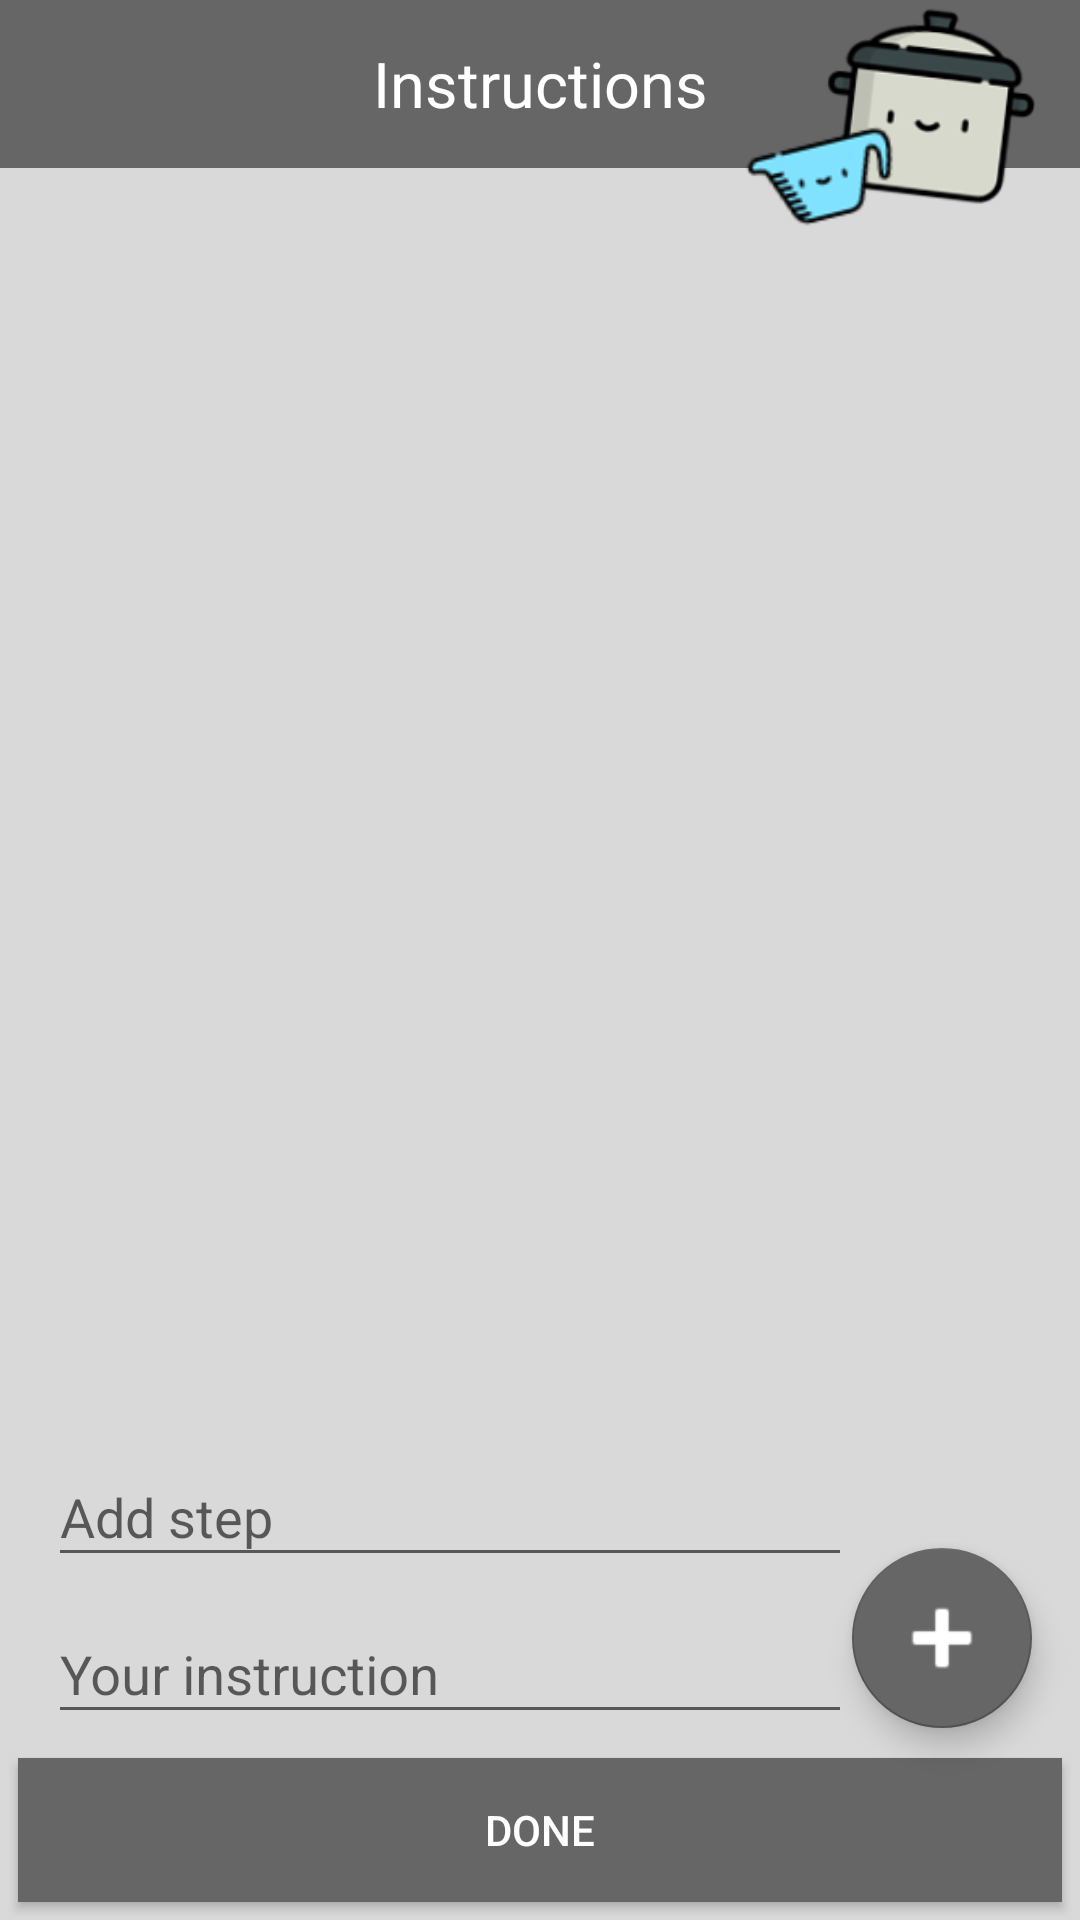

This screen was rendered from an Android layout file. Write that file and the resources it references.
<!-- AndroidManifest.xml: application theme AppTheme -->
<!-- res/layout/activity_instructions.xml -->
<?xml version="1.0" encoding="utf-8"?>
<androidx.constraintlayout.widget.ConstraintLayout xmlns:android="http://schemas.android.com/apk/res/android"
    xmlns:app="http://schemas.android.com/apk/res-auto"
    xmlns:tools="http://schemas.android.com/tools"
    android:id="@+id/parentInstructions"
    android:layout_width="match_parent"
    android:layout_height="match_parent"
    android:background="@color/splashBackgroundColor"
    tools:context=".Activities.InstructionsActivity">

    <androidx.recyclerview.widget.RecyclerView
        android:id="@+id/rvInstructions"
        android:layout_width="409dp"
        android:layout_height="465dp"
        android:layout_marginStart="8dp"
        android:layout_marginTop="130dp"
        android:layout_marginEnd="8dp"
        app:layout_constraintBottom_toTopOf="@+id/textInputLayout2"
        app:layout_constraintEnd_toEndOf="parent"
        app:layout_constraintStart_toStartOf="parent"
        app:layout_constraintTop_toBottomOf="@+id/toolbarInstructions" />

    <Button
        android:id="@+id/btnDone"
        android:layout_width="0dp"
        android:layout_height="wrap_content"
        android:layout_marginStart="6dp"
        android:layout_marginEnd="6dp"
        android:layout_marginBottom="6dp"
        android:background="@color/backgroundColor"
        android:backgroundTint="@color/colorToolbar"
        android:text="@string/ingredients_button_text"
        android:textColor="@color/white"
        app:layout_constraintBottom_toBottomOf="parent"
        app:layout_constraintEnd_toEndOf="parent"
        app:layout_constraintStart_toStartOf="parent"></Button>

    <include
        android:id="@+id/toolbarInstructions"
        layout="@layout/instructions_toolbar"></include>

    <ImageView
        android:id="@+id/ivCookingPotSmall3"
        android:layout_width="70dp"
        android:layout_height="70dp"
        android:layout_marginEnd="15dp"
        android:contentDescription="@string/cooking_pot_description"
        app:layout_constraintEnd_toEndOf="parent"
        app:layout_constraintTop_toTopOf="parent"
        app:srcCompat="@drawable/cooking_pot_medium" />

    <ImageView
        android:id="@+id/ivMeasuringCup"
        android:layout_width="60dp"
        android:layout_height="60dp"
        android:layout_marginTop="30dp"
        android:layout_marginEnd="55dp"
        android:contentDescription="@string/recipe_book_description"
        app:layout_constraintBottom_toBottomOf="parent"
        app:layout_constraintEnd_toEndOf="parent"
        app:layout_constraintHorizontal_bias="1.0"
        app:layout_constraintStart_toStartOf="@+id/toolbarHome"
        app:layout_constraintTop_toTopOf="parent"
        app:layout_constraintVertical_bias="0.0"
        app:srcCompat="@drawable/measuring_cup" />

    <com.google.android.material.textfield.TextInputLayout
        android:id="@+id/textInputLayout2"
        android:layout_width="0dp"
        android:layout_height="wrap_content"
        android:layout_marginStart="16dp"
        app:layout_constraintBottom_toTopOf="@+id/textInputLayout"
        app:layout_constraintEnd_toStartOf="@+id/btnAddInstruction"
        app:layout_constraintStart_toStartOf="parent">

        <com.google.android.material.textfield.TextInputEditText
            android:id="@+id/etAddStep"
            android:layout_width="match_parent"
            android:layout_height="wrap_content"
            android:hint="@string/instruction_step_hint_text"
            android:inputType="number" />
    </com.google.android.material.textfield.TextInputLayout>

    <com.google.android.material.textfield.TextInputLayout
        android:id="@+id/textInputLayout"
        android:layout_width="0dp"
        android:layout_height="wrap_content"
        android:layout_marginStart="16dp"
        android:layout_marginBottom="8dp"
        app:layout_constraintBottom_toTopOf="@+id/btnDone"
        app:layout_constraintEnd_toStartOf="@+id/btnAddInstruction"
        app:layout_constraintStart_toStartOf="parent">

        <com.google.android.material.textfield.TextInputEditText
            android:id="@+id/etAddInstruction"
            android:layout_width="match_parent"
            android:layout_height="wrap_content"
            android:hint="@string/instruction_hint_text"
            android:textColorHint="@color/pink"
            tools:layout_editor_absoluteX="-6dp"
            tools:layout_editor_absoluteY="450dp" />
    </com.google.android.material.textfield.TextInputLayout>

    <com.google.android.material.floatingactionbutton.FloatingActionButton
        android:id="@+id/btnAddInstruction"
        android:layout_width="wrap_content"
        android:layout_height="wrap_content"
        android:layout_marginEnd="16dp"
        android:layout_marginBottom="10dp"
        android:backgroundTint="@color/colorToolbar"
        android:clickable="true"
        android:src="@android:drawable/ic_input_add"
        android:tint="@color/white"
        app:fabCustomSize="60dp"
        app:layout_constraintBottom_toTopOf="@+id/btnDone"
        app:layout_constraintEnd_toEndOf="parent">

    </com.google.android.material.floatingactionbutton.FloatingActionButton>

</androidx.constraintlayout.widget.ConstraintLayout>
<!-- res/layout/instructions_toolbar.xml (included above) -->
<?xml version="1.0" encoding="utf-8"?>
<androidx.appcompat.widget.Toolbar
    xmlns:android="http://schemas.android.com/apk/res/android"
    android:id="@+id/toolbarRecipe"
    android:layout_width="match_parent"
    android:layout_height="?attr/actionBarSize"
    android:background="@color/colorToolbar">

    <androidx.appcompat.widget.AppCompatTextView
        android:id="@+id/tvTitle"
        android:layout_width="wrap_content"
        android:layout_height="wrap_content"
        android:layout_gravity="center"
        android:fontFamily="@font/georgia"
        android:text="@string/instructions_add_text"
        android:textColor="@color/white"
        android:textSize="21sp" />

</androidx.appcompat.widget.Toolbar>
<!-- resources referenced by this layout -->
<resources>
  <color name="backgroundColor">#EFEFEF</color>
  <color name="colorToolbar">#666666</color>
  <color name="pink">#FC3768</color>
  <color name="splashBackgroundColor">#D9D9D9</color>
  <color name="white">#FFFFFF</color>
  <!-- drawable cooking_pot_medium: png bitmap (drawable, 11104 bytes) -->
  <!-- drawable measuring_cup: png bitmap (drawable, 3771 bytes) -->
  <string name="cooking_pot_description">It\'s a cooking pot.</string>
  <string name="ingredients_button_text">Done</string>
  <string name="instruction_hint_text">Your instruction</string>
  <string name="instruction_step_hint_text">Add step</string>
  <string name="instructions_add_text">Instructions</string>
  <string name="recipe_book_description">It\'s a recipe book.</string>
  <style name="AppTheme" parent="Theme.AppCompat.Light.NoActionBar">
          <item name="colorPrimary">@color/colorToolbar</item>
          <item name="colorPrimaryDark">@color/colorStatusBar</item>
          <item name="colorAccent">@color/colorAccent</item>
          <item name="android:homeAsUpIndicator">@drawable/ic_arrow_back_white</item>
      </style>
  <color name="colorStatusBar">#575757</color>
  <color name="colorAccent">#575757</color>
</resources>
